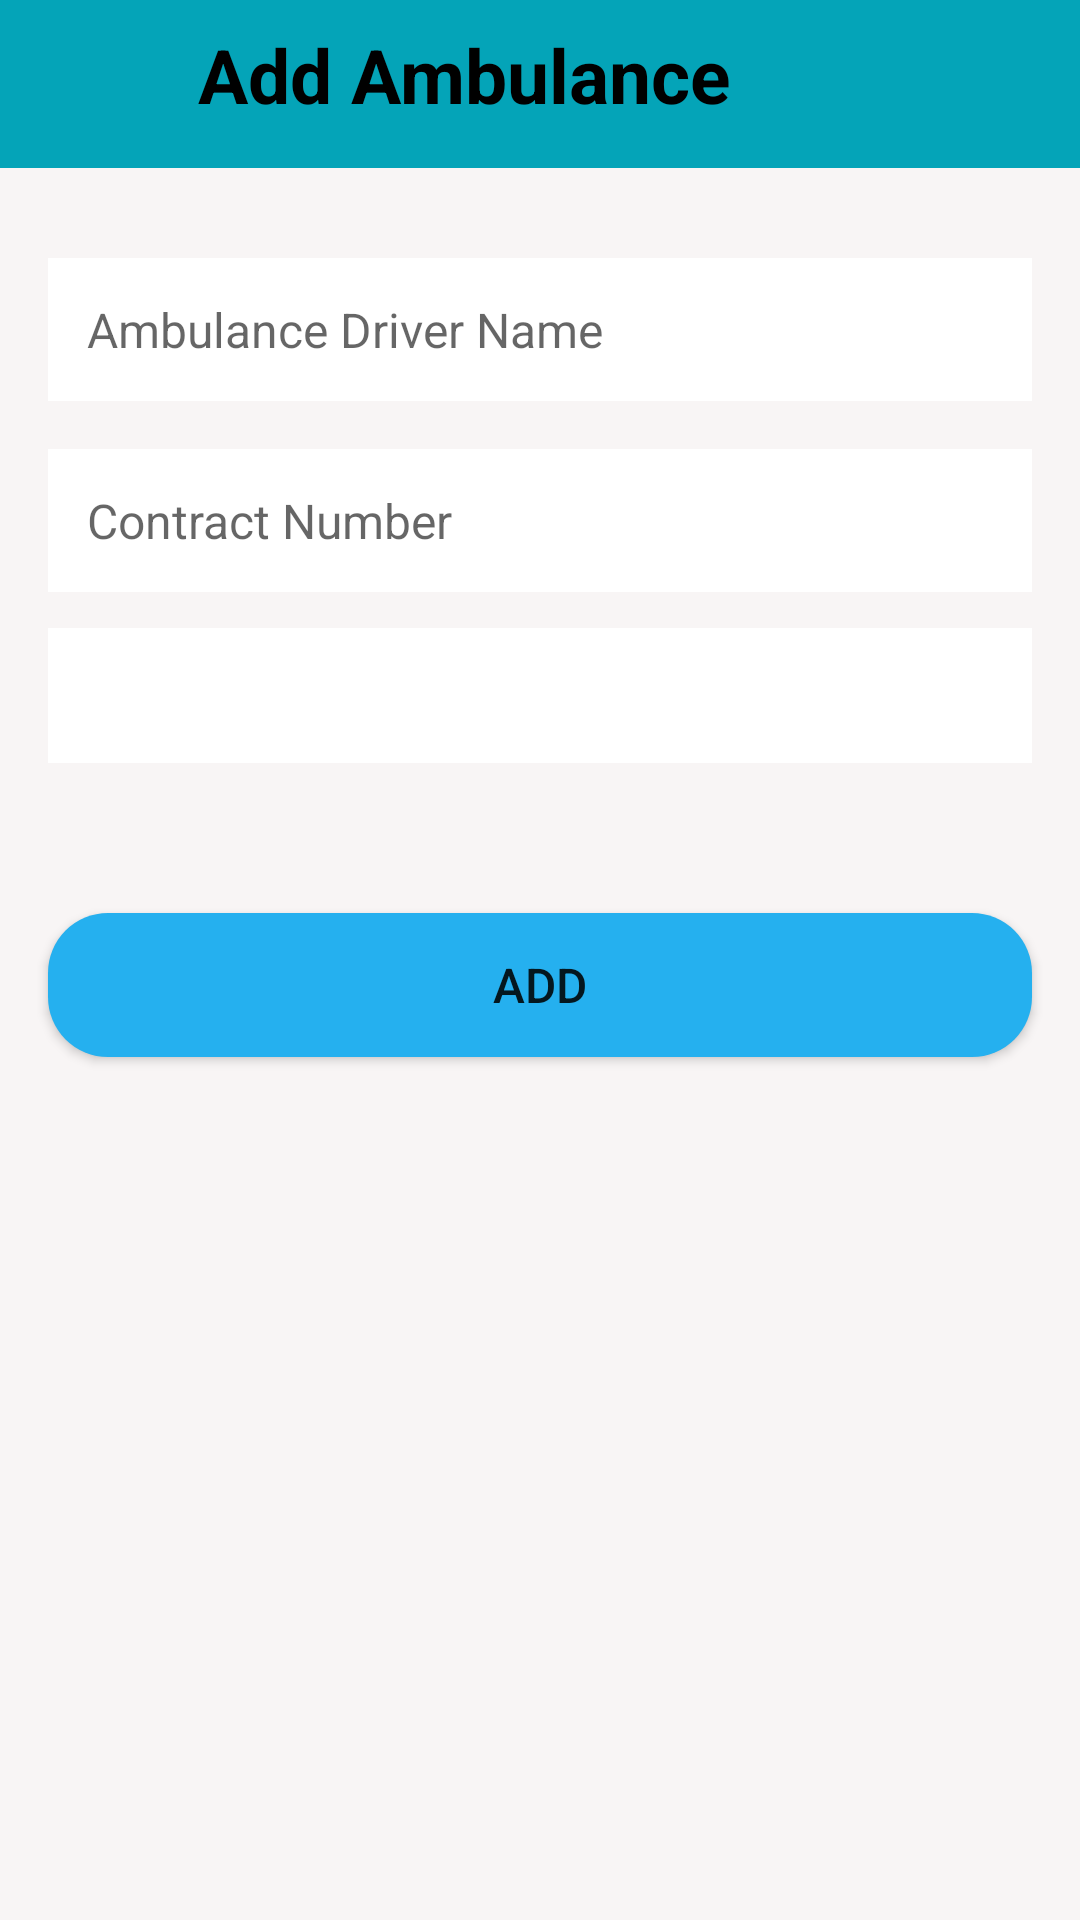

Android layout source for this screen:
<!-- AndroidManifest.xml: application theme Theme.EMadic2 -->
<!-- res/layout/activity_add_ambulance.xml -->
<?xml version="1.0" encoding="utf-8"?>
<androidx.constraintlayout.widget.ConstraintLayout xmlns:android="http://schemas.android.com/apk/res/android"
    xmlns:app="http://schemas.android.com/apk/res-auto"
    xmlns:tools="http://schemas.android.com/tools"
    android:layout_width="match_parent"
    android:layout_height="match_parent"
    android:background="@color/whiteEash"
    tools:context=".Ui.ActivityAddAmbulance">

    <com.google.android.material.appbar.AppBarLayout
        android:id="@+id/bar"
        android:layout_width="match_parent"
        android:layout_height="wrap_content"
        tools:ignore="MissingConstraints">

        <androidx.appcompat.widget.Toolbar
            android:id="@+id/toolbar_add_ambulance"
            android:layout_width="match_parent"
            android:layout_height="wrap_content">

            <RelativeLayout
                android:layout_width="match_parent"
                android:layout_height="wrap_content">

                <ImageButton
                    android:id="@+id/back"
                    android:layout_width="40dp"
                    android:layout_height="40dp"
                    android:layout_alignParentStart="true"
                    android:layout_marginEnd="10dp"
                    android:background="@null"
                    android:gravity="center_vertical"
                    android:src="@drawable/ic_back" />

                <TextView
                    android:id="@+id/hospital_add_addDoctorText"
                    android:layout_width="wrap_content"
                    android:layout_height="wrap_content"
                    android:layout_marginEnd="16dp"
                    android:layout_toRightOf="@id/back"
                    android:fontFamily="sans-serif"
                    android:text="Add Ambulance"
                    android:textAllCaps="false"
                    android:textColor="@color/black"
                    android:textSize="25sp"
                    android:textStyle="bold"

                    />
            </RelativeLayout>


        </androidx.appcompat.widget.Toolbar>

    </com.google.android.material.appbar.AppBarLayout>


    <EditText
        android:id="@+id/ambulance_driverName"
        android:layout_width="0dp"
        android:layout_height="wrap_content"
        android:layout_marginStart="16dp"
        android:layout_marginTop="30dp"
        android:layout_marginEnd="16dp"
        android:background="@color/white"
        android:ems="10"
        android:hint="Ambulance Driver Name"
        android:inputType="textPersonName"
        android:padding="13sp"
        android:textAllCaps="false"
        android:textColor="@color/black"
        android:textSize="16sp"
        app:layout_constraintEnd_toEndOf="parent"
        app:layout_constraintHorizontal_bias="1.0"
        app:layout_constraintStart_toStartOf="parent"
        app:layout_constraintTop_toBottomOf="@+id/bar" />

    <EditText
        android:id="@+id/doctor_add_contractNum"
        android:layout_width="0dp"
        android:layout_height="wrap_content"
        android:layout_marginStart="16dp"
        android:layout_marginTop="16dp"
        android:layout_marginEnd="16dp"
        android:background="@color/white"
        android:ems="10"
        android:hint="Contract Number"
        android:inputType="number"
        android:padding="13sp"
        android:textAllCaps="false"
        android:textColor="@color/black"
        android:textSize="16sp"
        app:layout_constraintEnd_toEndOf="parent"
        app:layout_constraintStart_toStartOf="parent"
        app:layout_constraintTop_toBottomOf="@+id/ambulance_driverName" />

    <Spinner
        android:id="@+id/ambulance_area"
        android:layout_width="0dp"
        android:layout_height="45dp"
        android:layout_centerVertical="true"
        android:layout_gravity="center"
        android:layout_marginStart="16dp"
        android:layout_marginTop="12dp"
        android:layout_marginEnd="16dp"
        android:background="@color/white"
        android:ems="10"
        android:fontFamily="sans-serif"
        android:gravity="center"
        android:padding="13sp"
        android:spinnerMode="dropdown"
        app:layout_constraintEnd_toEndOf="parent"
        app:layout_constraintHorizontal_bias="0.0"
        app:layout_constraintStart_toStartOf="parent"
        app:layout_constraintTop_toBottomOf="@id/doctor_add_contractNum"
        tools:ignore="MissingConstraints" />

    <ImageView
        android:id="@+id/spinnerimagebutton"
        android:layout_width="wrap_content"
        android:layout_height="wrap_content"
        android:layout_alignParentRight="true"
        android:layout_centerVertical="true"
        android:layout_gravity="center"
        android:layout_marginTop="10dp"
        android:layout_marginRight="10dp"
        android:padding="13sp"
        android:focusable="true"
        android:src="@drawable/ic_dropdown"
        app:layout_constraintEnd_toEndOf="parent"
        app:layout_constraintTop_toBottomOf="@id/doctor_add_contractNum"

        />

    <Button
        android:id="@+id/ambulance_add_btn"
        android:layout_width="0dp"
        android:layout_height="wrap_content"
        android:layout_marginStart="16dp"
        android:layout_marginTop="50dp"
        android:layout_marginEnd="16dp"
        android:background="@drawable/rounded_button"
        android:text="ADD"
        android:textAllCaps="false"
        android:textSize="16dp"
        app:layout_constraintEnd_toEndOf="parent"
        app:layout_constraintStart_toStartOf="parent"
        app:layout_constraintTop_toBottomOf="@+id/ambulance_area" />


</androidx.constraintlayout.widget.ConstraintLayout>
<!-- resources referenced by this layout -->
<resources>
  <color name="black">#FF000000</color>
  <color name="white">#FFF</color>
  <color name="whiteEash">#F3F8F5F5</color>
  <!-- drawable rounded_button (drawable-v24) -->
  <?xml version="1.0" encoding="utf-8"?>
  <shape xmlns:android="http://schemas.android.com/apk/res/android">
      <solid android:color="@color/teal"/>
      <corners android:radius="20dp"/>
  </shape>
  <style name="Theme.EMadic2" parent="Theme.MaterialComponents.DayNight.NoActionBar">
          
          <item name="colorPrimary">@color/purple_500</item>
          <item name="colorPrimaryVariant">@color/purple_700</item>
          <item name="colorOnPrimary">@color/white</item>
          
          <item name="colorSecondary">@color/teal_200</item>
          <item name="colorSecondaryVariant">@color/teal_700</item>
          <item name="colorOnSecondary">@color/black</item>
          
          <item name="android:statusBarColor" tools:targetApi="l">?attr/colorPrimary</item>
          
      </style>
  <color name="teal">#25B0EF</color>
  <color name="purple_500">#04A4B8</color>
  <color name="purple_700">#FF3700B3</color>
  <color name="teal_200">#FF03DAC5</color>
  <color name="teal_700">#FF018786</color>
</resources>
